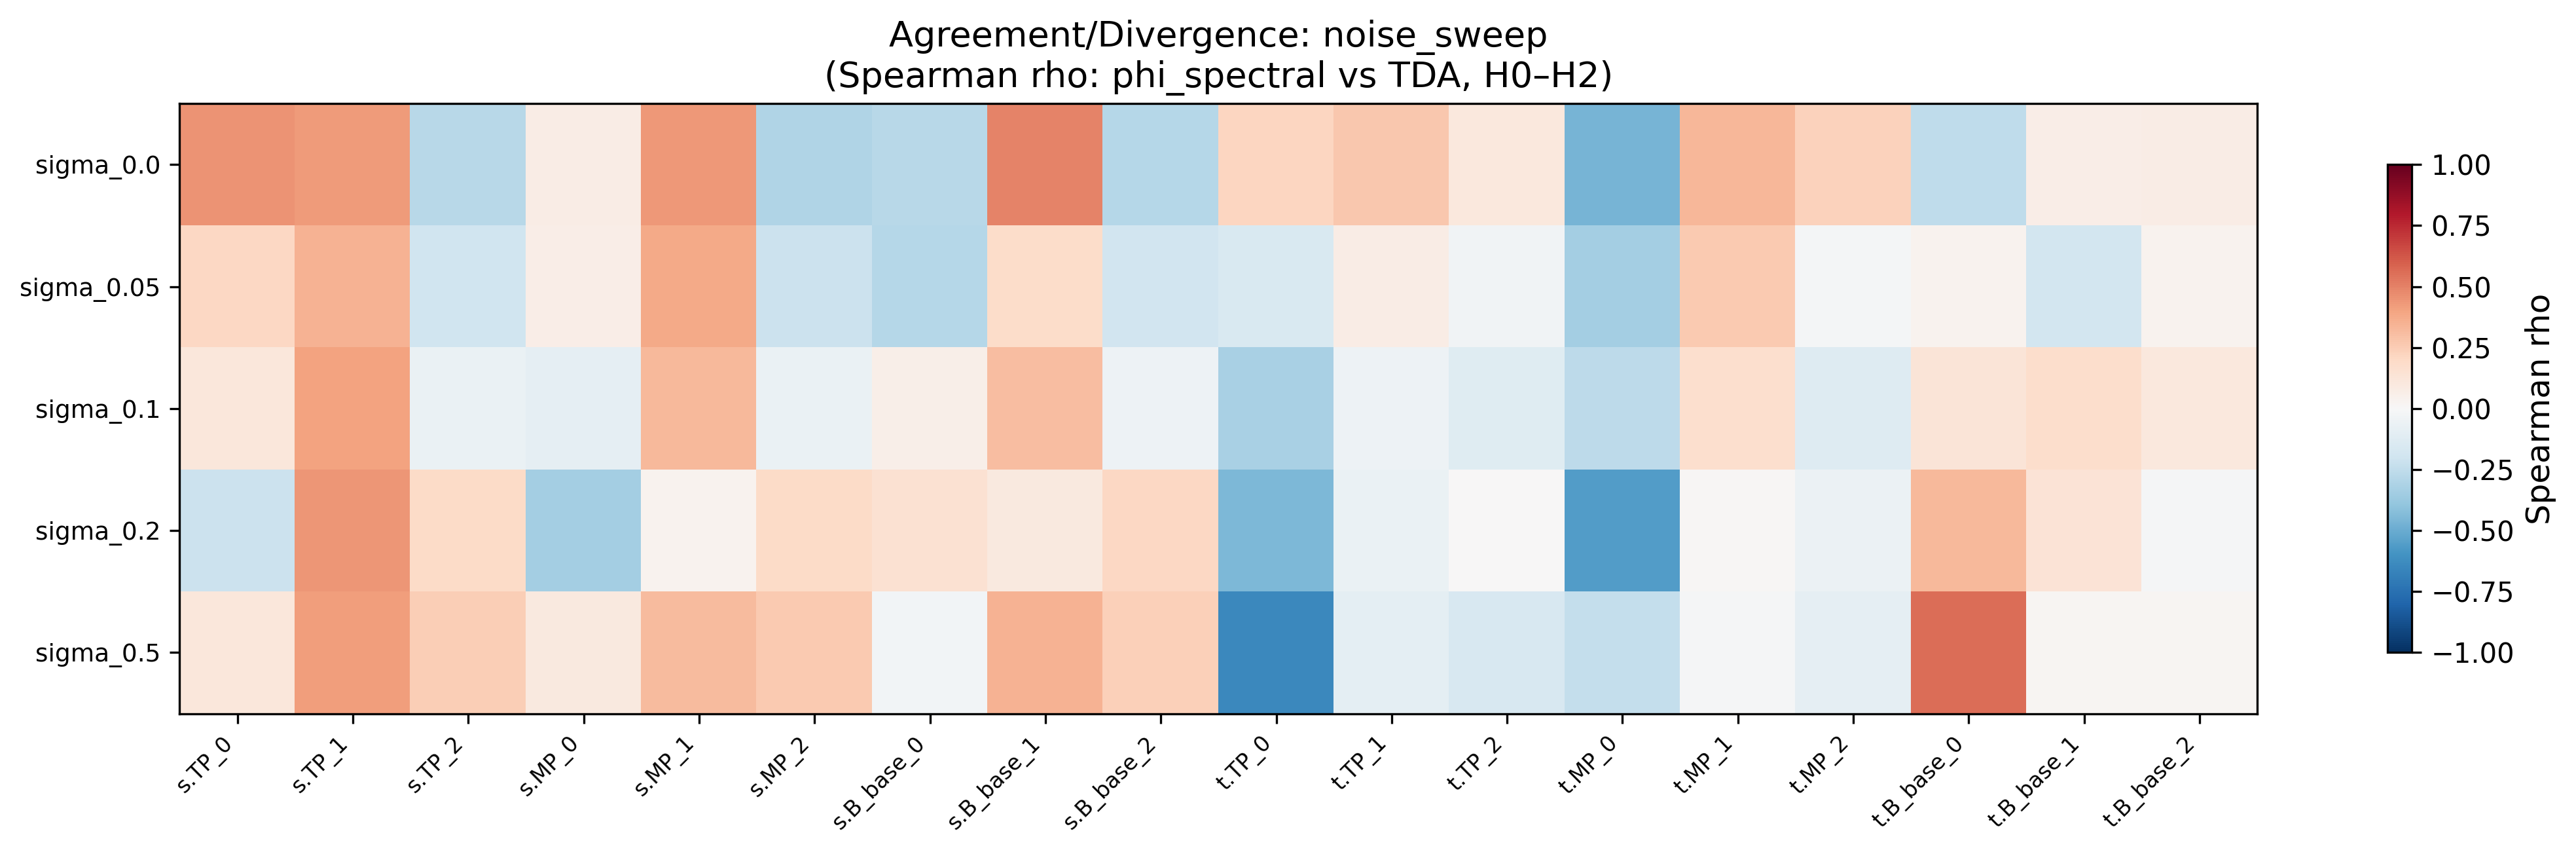

The data file committed next to this chart (first rows):
condition, sweep, snap_TP_0, snap_TP_1, snap_TP_2, snap_MP_0, snap_MP_1, snap_MP_2, snap_B_base_0, snap_B_base_1, snap_B_base_2, traj_TP_0, traj_TP_1, traj_TP_2, traj_MP_0, traj_MP_1, traj_MP_2, traj_B_base_0, traj_B_base_1, traj_B_base_2
sigma_0.0, noise_sweep, 0.4454, 0.4263, -0.2793, 0.0752, 0.4298, -0.297, -0.2738, 0.4925, -0.2839, 0.2186, 0.2721, 0.1067, -0.4644, 0.3325, 0.2288, -0.2503, 0.06337, 0.07749
sigma_0.05, noise_sweep, 0.2062, 0.3454, -0.199, 0.06647, 0.3786, -0.214, -0.2885, 0.1806, -0.1892, -0.1497, 0.0731, -0.0369, -0.3386, 0.2586, -0.01704, 0.03323, -0.181, 0.03243
sigma_0.1, noise_sweep, 0.1119, 0.4062, -0.06606, -0.08973, 0.3233, -0.06674, 0.06086, 0.3104, -0.04835, -0.3272, -0.05164, -0.1217, -0.2594, 0.1684, -0.1299, 0.1325, 0.173, 0.1027
sigma_0.2, noise_sweep, -0.2143, 0.4388, 0.1943, -0.3408, 0.03332, 0.1893, 0.1518, 0.09428, 0.2051, -0.4501, -0.06599, 0.004402, -0.5567, 0.009609, -0.05785, 0.3215, 0.1347, -0.01067
sigma_0.5, noise_sweep, 0.1101, 0.417, 0.2473, 0.09728, 0.3129, 0.2633, -0.02517, 0.3484, 0.2379, -0.6417, -0.09376, -0.163, -0.2418, -0.0114, -0.08612, 0.5613, 0.02028, 0.01752
